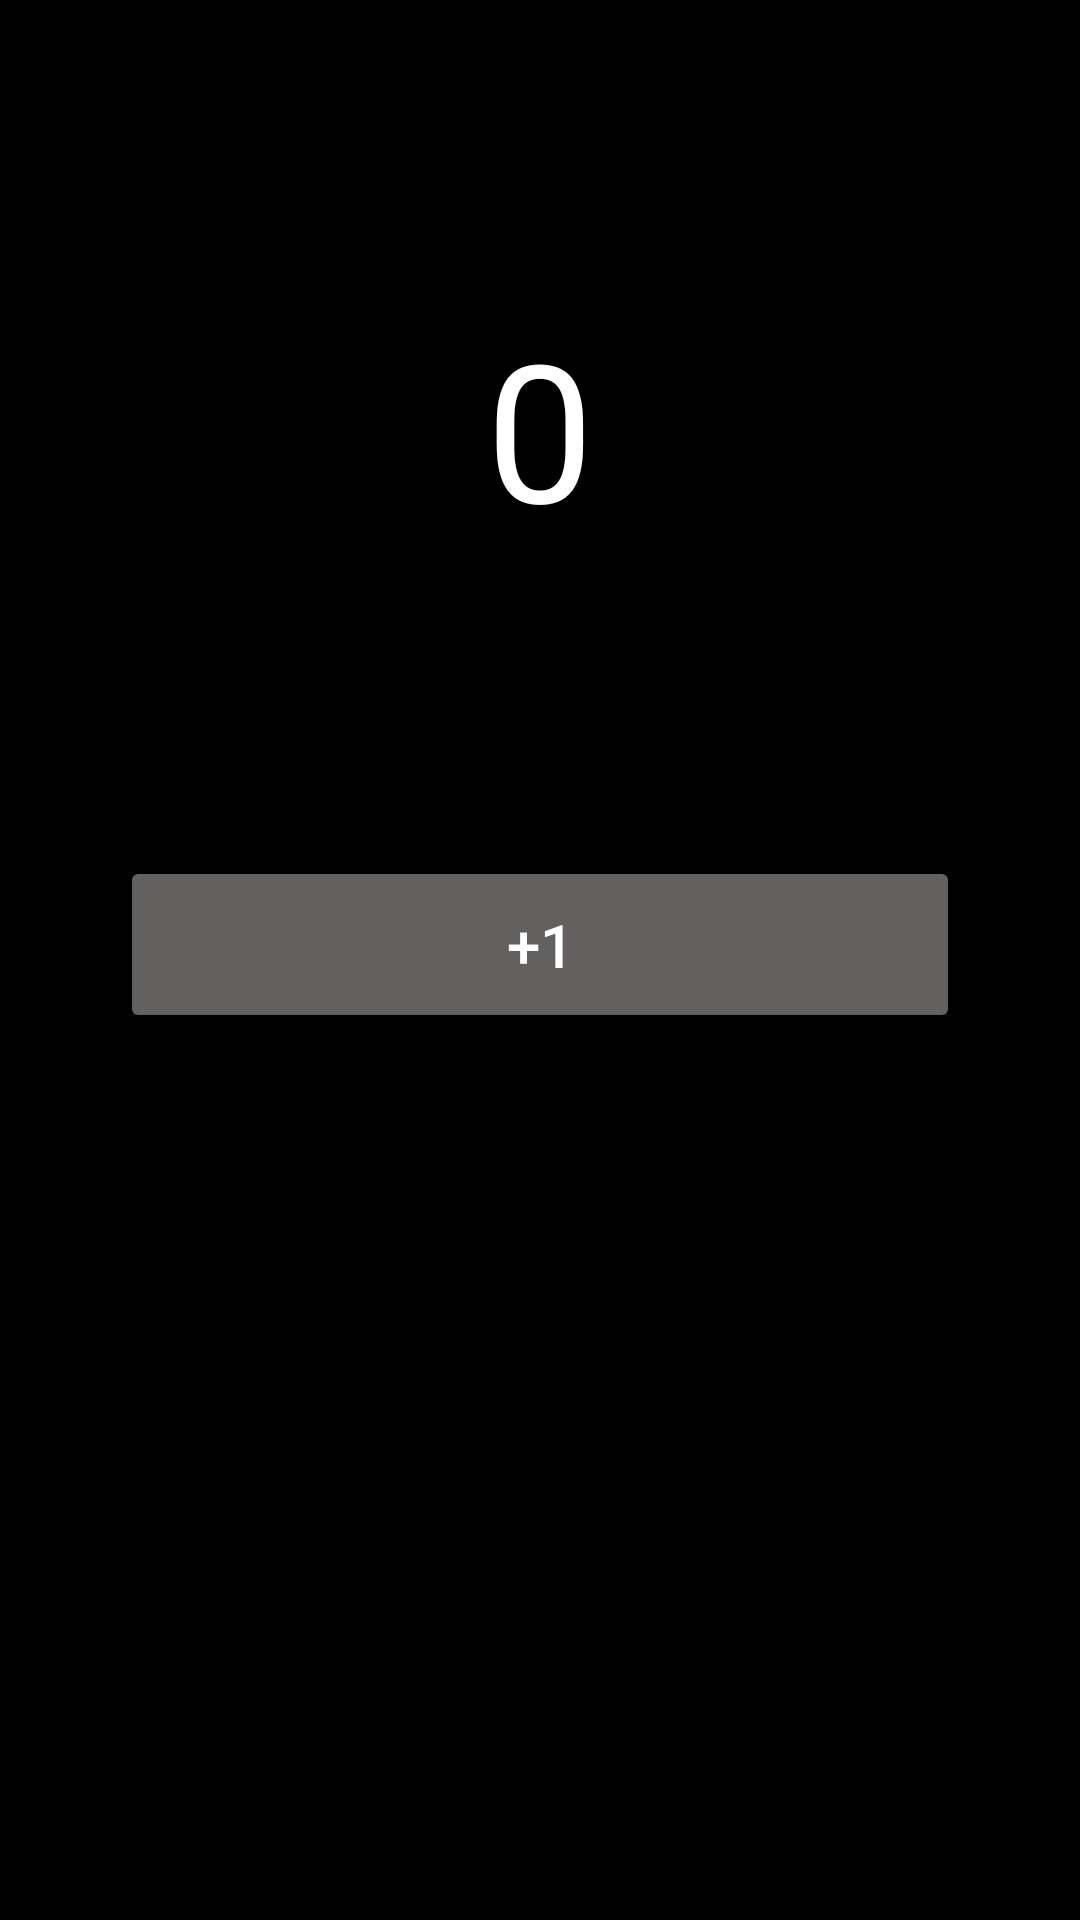

Write the Android layout XML for this screen, with the resource values it uses.
<!-- AndroidManifest.xml: application theme Theme.Imran_Mamirov_hw_3_5 -->
<!-- res/layout/fragment_counter.xml -->
<?xml version="1.0" encoding="utf-8"?>
<LinearLayout xmlns:android="http://schemas.android.com/apk/res/android"
    xmlns:tools="http://schemas.android.com/tools"
    android:layout_width="match_parent"
    android:layout_height="match_parent"
    android:background="@color/black"
    android:orientation="vertical"
    tools:context=".CounterFragment">

    <TextView
        android:id="@+id/tv_counter"
        android:layout_width="wrap_content"
        android:layout_height="wrap_content"
        android:layout_gravity="center"
        android:layout_marginVertical="100dp"
        android:text="@string/_0"
        android:textColor="@color/white"
        android:textSize="64sp" />

    <Button
        android:id="@+id/btn_counter"
        android:layout_width="match_parent"
        android:layout_height="wrap_content"
        android:layout_gravity="center"
        android:layout_marginHorizontal="40dp"
        android:backgroundTint="@color/gray"
        android:padding="16dp"
        android:text="@string/plus_one"
        android:textColor="@color/white"
        android:textSize="20sp" />

</LinearLayout>
<!-- resources referenced by this layout -->
<resources>
  <color name="black">#FF000000</color>
  <color name="gray">#636060</color>
  <color name="white">#FFFFFFFF</color>
  <string name="_0">0</string>
  <string name="plus_one">+1</string>
  <style name="Theme.Imran_Mamirov_hw_3_5" parent="Base.Theme.Imran_Mamirov_hw_3_5" />
  <style name="Base.Theme.Imran_Mamirov_hw_3_5" parent="Theme.Material3.DayNight.NoActionBar">
          
          
      </style>
</resources>
